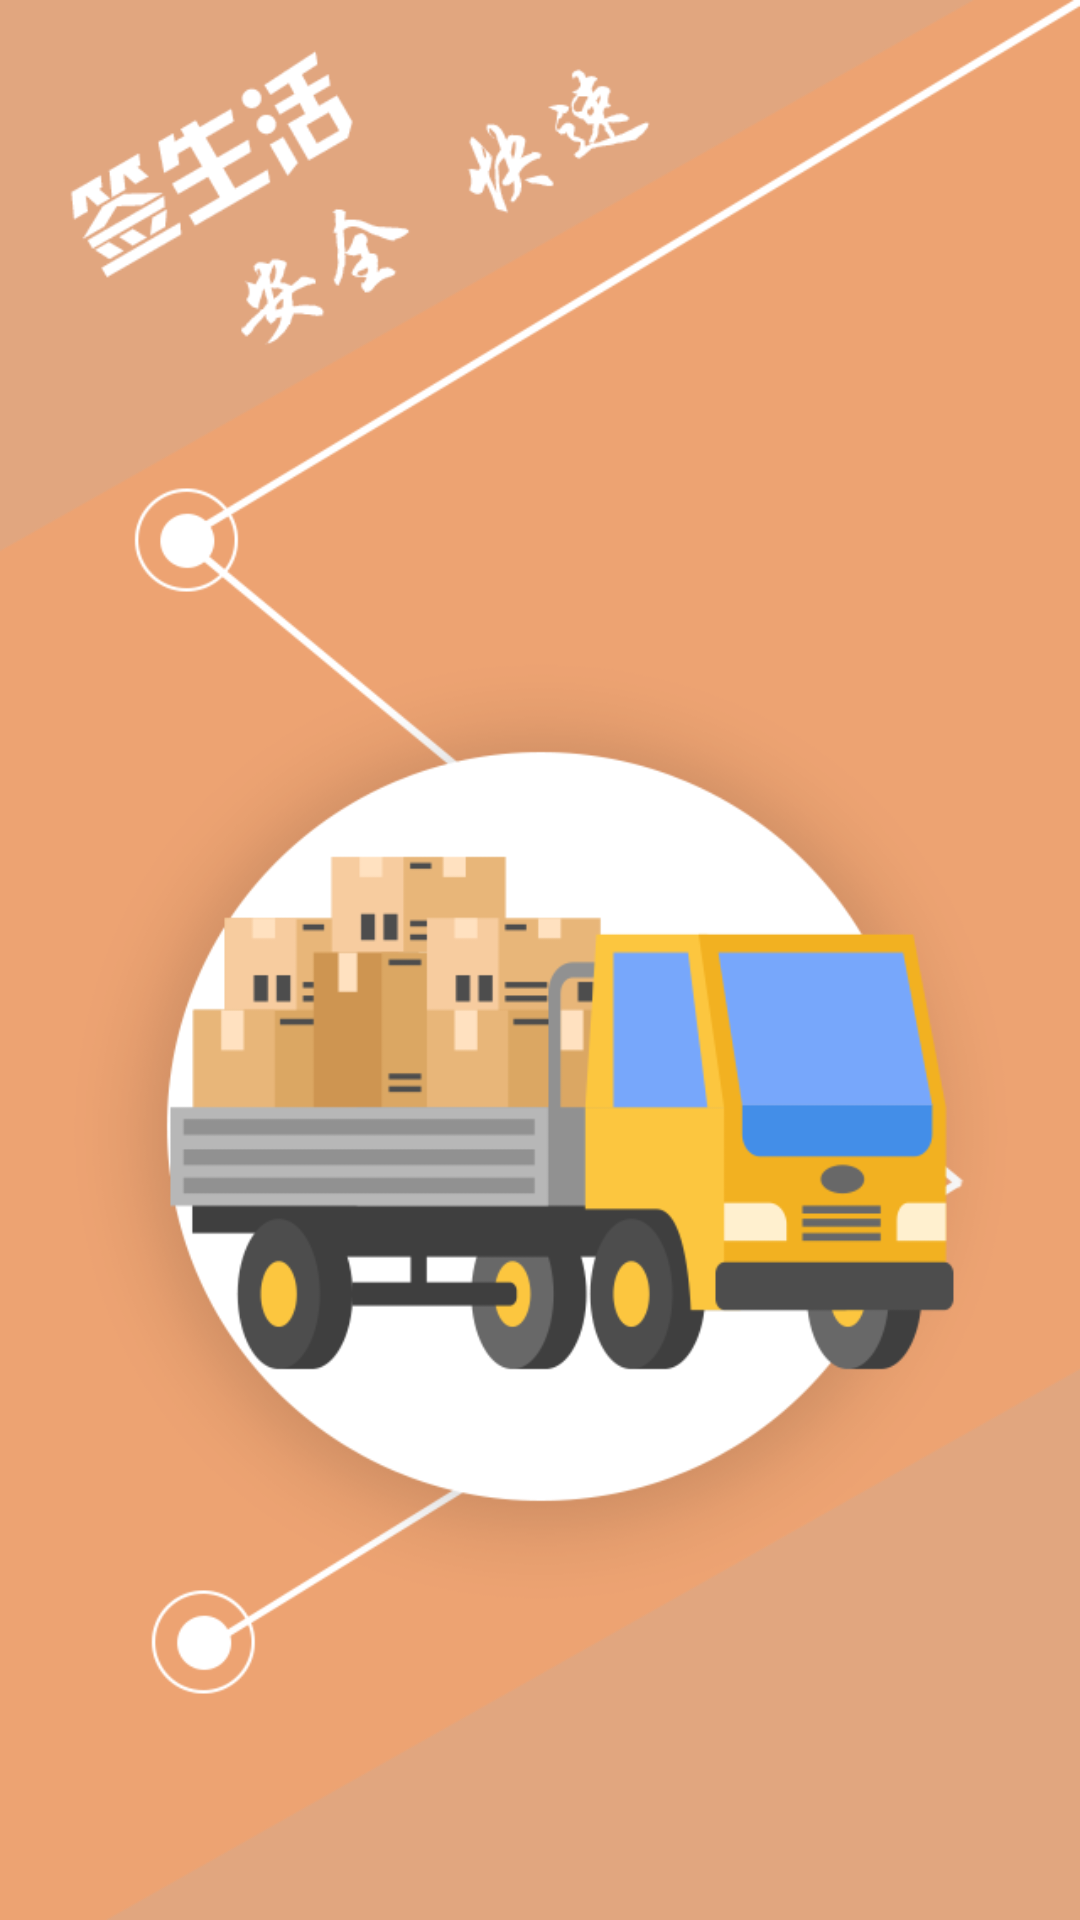

Reconstruct the res/layout file that produces this screen, plus the resources it refers to.
<!-- AndroidManifest.xml: application theme AppTheme -->
<!-- res/layout/guid_view2.xml -->
<?xml version="1.0" encoding="utf-8"?>
<LinearLayout xmlns:android="http://schemas.android.com/apk/res/android"
    android:layout_width="match_parent"
    android:layout_height="match_parent"
    android:orientation="vertical">

    <ImageView
        android:layout_width="match_parent"
        android:layout_height="match_parent"
        android:scaleType="fitXY"
        android:src="@mipmap/start_car" />

</LinearLayout>
<!-- resources referenced by this layout -->
<resources>
  <!-- mipmap start_car: png bitmap (mipmap-xhdpi, 69441 bytes) -->
  <style name="AppTheme" parent="BaseAppTheme">
          
      </style>
  <style name="BaseAppTheme" parent="Theme.AppCompat.Light.NoActionBar">
          
          <item name="colorPrimary">@color/colorAccent</item>
          <item name="colorPrimaryDark">@color/colorAccent</item>
          <item name="colorAccent">@color/colorAccent</item>
      </style>
  <color name="colorAccent">#FF4081</color>
</resources>
